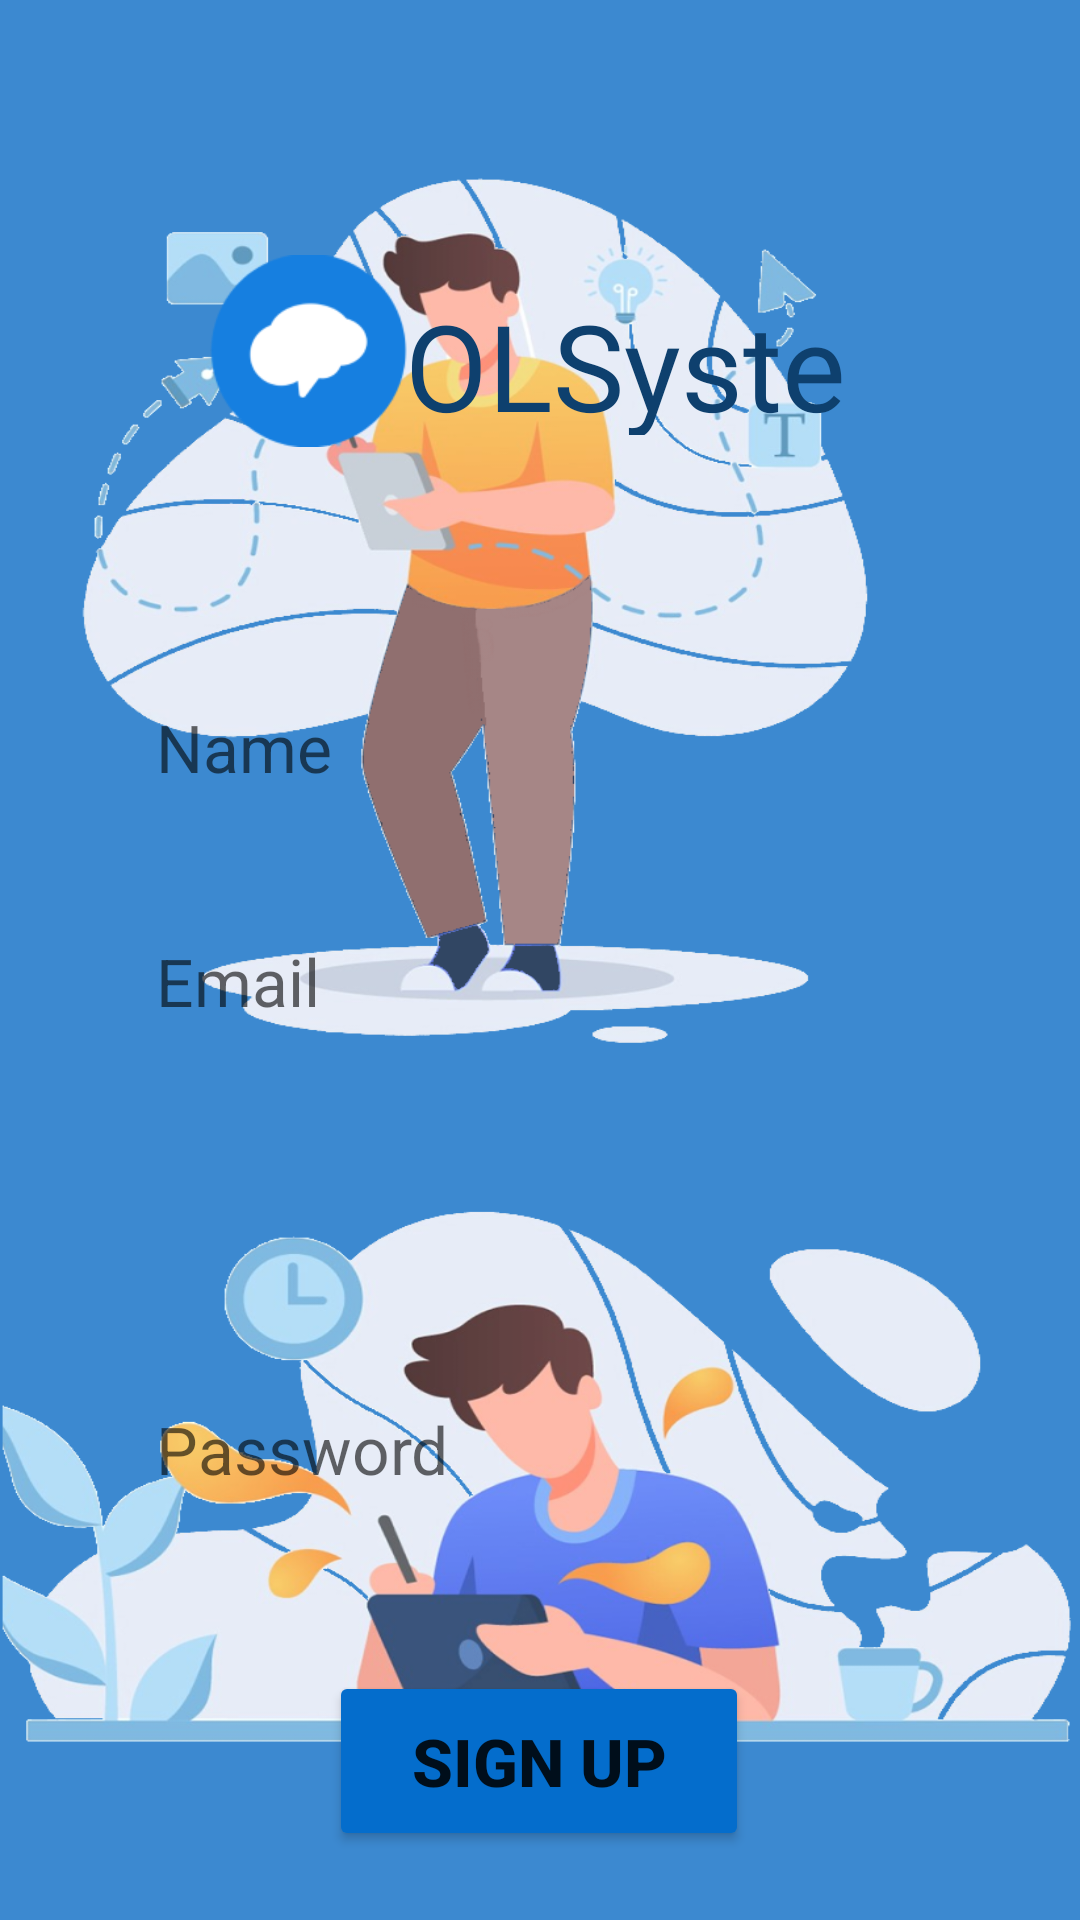

Write the Android layout XML for this screen, with the resource values it uses.
<!-- AndroidManifest.xml: application theme Theme.OLSystem -->
<!-- res/layout/fragment_sign_up.xml -->
<?xml version="1.0" encoding="utf-8"?>
<androidx.constraintlayout.widget.ConstraintLayout
    xmlns:android="http://schemas.android.com/apk/res/android"
    xmlns:app="http://schemas.android.com/apk/res-auto"
    xmlns:tools="http://schemas.android.com/tools"

    android:id="@+id/container"
    android:layout_width="match_parent"
    android:layout_height="match_parent"
    android:background="@mipmap/background_sign_no_transparent_v2"
    tools:context=".ui.auth.SignUpFragment">


    <ImageView
        android:id="@+id/sign_out_background_transform"
        android:layout_width="0dp"
        android:layout_height="0dp"
        android:background="@color/white_transform_background"
        android:contentDescription="@string/background_transform"
        app:layout_constraintBottom_toBottomOf="parent"
        app:layout_constraintEnd_toEndOf="parent"
        app:layout_constraintHorizontal_bias="0.0"
        app:layout_constraintStart_toStartOf="parent"
        app:layout_constraintTop_toTopOf="parent"
        app:layout_constraintVertical_bias="0.0" />

    <EditText
        android:id="@+id/name"
        android:layout_width="0dp"
        android:layout_height="58dp"
        android:layout_marginStart="32dp"
        android:layout_marginTop="75dp"
        android:layout_marginEnd="32dp"
        android:autofillHints="@string/prompt_email"
        android:background="@drawable/rounded_textview"
        android:hint="@string/name"
        android:inputType="textEmailAddress"
        android:paddingStart="20dp"
        android:paddingEnd="0dp"
        android:selectAllOnFocus="true"
        android:textSize="22sp"
        app:layout_constraintEnd_toEndOf="parent"
        app:layout_constraintHorizontal_bias="0.0"
        app:layout_constraintStart_toStartOf="parent"
        app:layout_constraintTop_toBottomOf="@+id/sign_up_app_name" />

    <EditText
        android:id="@+id/email"
        android:layout_width="0dp"
        android:layout_height="58dp"
        android:layout_marginStart="32dp"
        android:layout_marginTop="20dp"
        android:layout_marginEnd="32dp"
        android:autofillHints="@string/prompt_email"
        android:background="@drawable/rounded_textview"
        android:hint="@string/prompt_email"
        android:inputType="textEmailAddress"
        android:paddingStart="20dp"
        android:paddingEnd="0dp"
        android:selectAllOnFocus="true"
        android:textSize="22sp"
        app:layout_constraintEnd_toEndOf="parent"
        app:layout_constraintHorizontal_bias="0.0"
        app:layout_constraintStart_toStartOf="parent"
        app:layout_constraintTop_toBottomOf="@+id/name" />

    <Spinner
        android:id="@+id/role_spinner"
        android:layout_width="0dp"
        android:layout_height="58dp"
        android:layout_marginStart="32dp"
        android:layout_marginTop="20dp"
        android:layout_marginEnd="32dp"
        android:background="@drawable/rounded_textview"
        app:layout_constraintEnd_toEndOf="parent"
        app:layout_constraintHorizontal_bias="0.0"
        app:layout_constraintStart_toStartOf="parent"
        app:layout_constraintTop_toBottomOf="@+id/email" />

    <EditText
        android:id="@+id/password"
        android:layout_width="0dp"
        android:layout_height="58dp"
        android:layout_marginTop="20dp"
        android:layout_marginStart="32dp"
        android:layout_marginEnd="32dp"
        android:autofillHints="@string/prompt_password"
        android:background="@drawable/rounded_textview"
        android:hint="@string/prompt_password"
        android:imeActionLabel="@string/action_sign_up_short"
        android:imeOptions="actionDone"
        android:inputType="textPassword"
        android:paddingStart="20dp"
        android:paddingEnd="0dp"
        android:selectAllOnFocus="true"
        android:textSize="22sp"
        app:layout_constraintEnd_toEndOf="parent"
        app:layout_constraintHorizontal_bias="0.0"
        app:layout_constraintStart_toStartOf="parent"
        app:layout_constraintTop_toBottomOf="@+id/role_spinner" />

    <Button
        android:id="@+id/button_signup"
        android:layout_width="140dp"
        android:layout_height="60dp"
        android:layout_marginTop="45dp"
        android:backgroundTint="#046DCC"
        android:text="@string/sign_up"
        android:textSize="22sp"
        android:textStyle="bold"
        app:layout_constraintEnd_toEndOf="@+id/password"
        app:layout_constraintHorizontal_bias="0.497"
        app:layout_constraintStart_toStartOf="@+id/password"
        app:layout_constraintTop_toBottomOf="@+id/password" />

    <ImageView
        android:id="@+id/sign_up_logo_app"
        android:layout_width="66dp"
        android:layout_height="64dp"
        android:layout_marginStart="70dp"
        android:layout_marginTop="85dp"
        android:contentDescription="@string/app_logo"
        android:src="@mipmap/logo_remind"
        app:layout_constraintStart_toStartOf="parent"
        app:layout_constraintTop_toTopOf="parent" />

    <TextView
        android:id="@+id/sign_up_app_name"
        android:layout_width="180dp"
        android:layout_height="50dp"
        android:layout_marginTop="95dp"
        android:layout_marginEnd="50dp"
        android:fontFamily="@font/cambriab"
        android:text="@string/app_name"
        android:textColor="@color/app_name_color"
        android:textSize="40sp"
        android:textStyle="normal"
        app:layout_constraintEnd_toEndOf="parent"
        app:layout_constraintHorizontal_bias="0.202"
        app:layout_constraintStart_toEndOf="@+id/sign_up_logo_app"
        app:layout_constraintTop_toTopOf="@+id/sign_out_background_transform" />

    <ProgressBar
        android:id="@+id/loading"
        android:layout_width="wrap_content"
        android:layout_height="wrap_content"
        android:layout_gravity="center"
        android:layout_marginStart="32dp"
        android:layout_marginTop="64dp"
        android:layout_marginEnd="32dp"
        android:layout_marginBottom="64dp"
        android:visibility="gone"
        app:layout_constraintBottom_toBottomOf="parent"
        app:layout_constraintEnd_toEndOf="@+id/password"
        app:layout_constraintStart_toStartOf="@+id/password"
        app:layout_constraintTop_toTopOf="parent"
        app:layout_constraintVertical_bias="0.3" />

</androidx.constraintlayout.widget.ConstraintLayout>
<!-- resources referenced by this layout -->
<resources>
  <color name="app_name_color">#0E406E</color>
  <color name="white_transform_background">#1AFDFDFD</color>
  <!-- mipmap background_sign_no_transparent_v2: png bitmap (mipmap-hdpi, 503602 bytes) -->
  <!-- mipmap logo_remind: png bitmap (mipmap-hdpi, 5129 bytes) -->
  <string name="action_sign_up_short">Sign up</string>
  <string name="app_logo">OLSystem\'s Logo</string>
  <string name="app_name">OLSystem</string>
  <string name="background_transform">background transformation</string>
  <string name="name">Name</string>
  <string name="prompt_email">Email</string>
  <string name="prompt_password">Password</string>
  <string name="sign_up">SIGN UP</string>
  <style name="Theme.OLSystem" parent="Theme.MaterialComponents.DayNight.DarkActionBar">
          
          <item name="colorPrimary">@color/app_primary_blue</item>
          <item name="colorPrimaryVariant">@color/purple_700</item>
          <item name="colorOnPrimary">@color/white</item>
          
          <item name="colorSecondary">@color/teal_200</item>
          <item name="colorSecondaryVariant">@color/teal_700</item>
          <item name="colorOnSecondary">@color/black</item>
          
          <item name="android:statusBarColor" tools:targetApi="l">?attr/colorPrimaryVariant</item>
          
      </style>
  <color name="app_primary_blue">#CC267CCB</color>
  <color name="purple_700">#FF3700B3</color>
  <color name="white">#FFFFFFFF</color>
  <color name="teal_200">#FF03DAC5</color>
  <color name="teal_700">#FF018786</color>
  <color name="black">#FF000000</color>
</resources>
